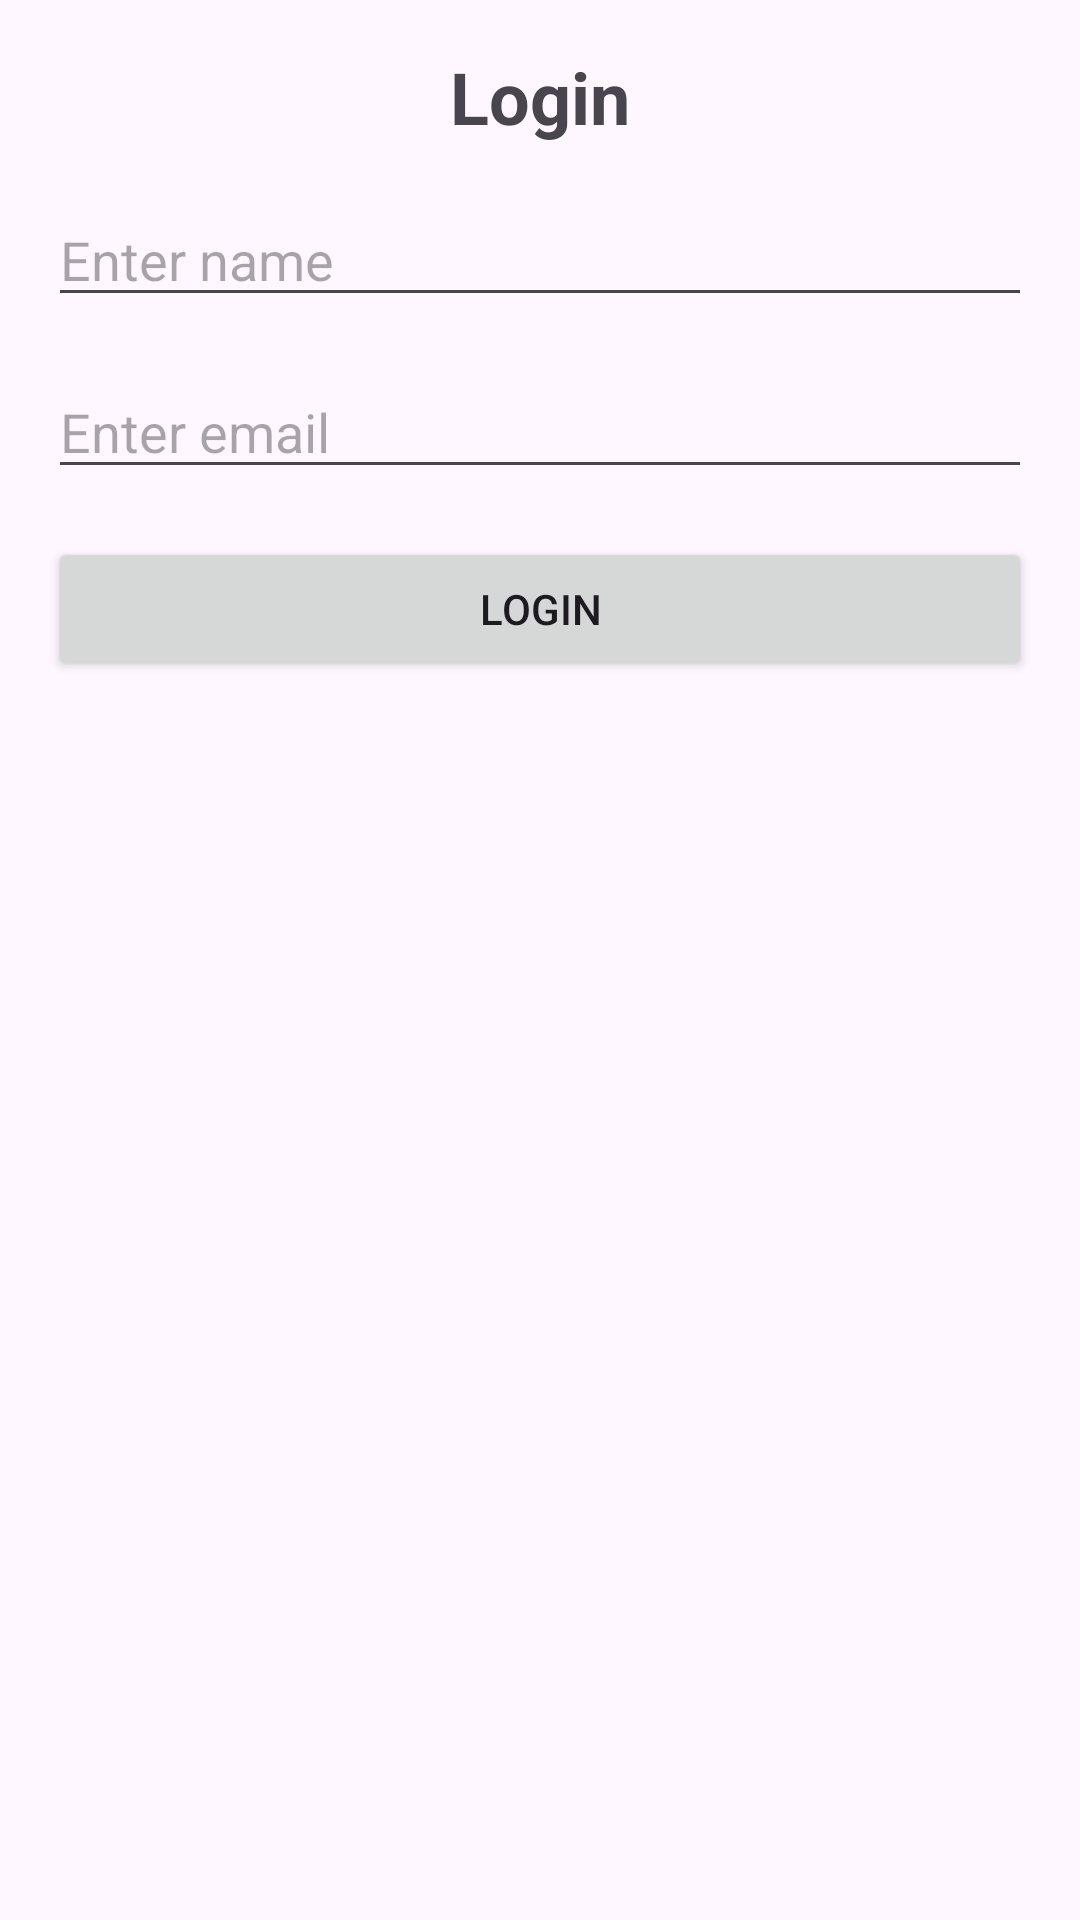

Reconstruct the res/layout file that produces this screen, plus the resources it refers to.
<!-- AndroidManifest.xml: application theme Theme.MVCMVPMVVM -->
<!-- res/layout/activity_mvp.xml -->
<?xml version="1.0" encoding="utf-8"?>
<androidx.constraintlayout.widget.ConstraintLayout xmlns:android="http://schemas.android.com/apk/res/android"
    xmlns:app="http://schemas.android.com/apk/res-auto"
    xmlns:tools="http://schemas.android.com/tools"
    android:id="@+id/main"
    android:layout_width="match_parent"
    android:layout_height="match_parent"
    tools:context=".mvc.MvcActivity">

    <EditText
        android:id="@+id/etName"
        android:layout_width="0dp"
        android:layout_height="wrap_content"
        android:layout_marginStart="16dp"
        android:layout_marginTop="16dp"
        android:layout_marginEnd="16dp"
        android:ems="10"
        android:hint="Enter name"
        android:inputType="text"
        app:layout_constraintEnd_toEndOf="parent"
        app:layout_constraintStart_toStartOf="parent"
        app:layout_constraintTop_toBottomOf="@+id/tvUpdateData" />

    <EditText
        android:id="@+id/etEmail"
        android:layout_width="0dp"
        android:layout_height="wrap_content"
        android:layout_marginStart="16dp"
        android:layout_marginTop="16dp"
        android:layout_marginEnd="16dp"
        android:ems="10"
        android:hint="Enter email"
        android:inputType="text"
        app:layout_constraintEnd_toEndOf="parent"
        app:layout_constraintStart_toStartOf="parent"
        app:layout_constraintTop_toBottomOf="@+id/etName" />

    <Button
        android:id="@+id/btnLogin"
        android:layout_width="0dp"
        android:layout_height="wrap_content"
        android:layout_marginStart="16dp"
        android:layout_marginTop="16dp"
        android:layout_marginEnd="16dp"
        android:text="Login"
        app:layout_constraintEnd_toEndOf="parent"
        app:layout_constraintStart_toStartOf="parent"
        app:layout_constraintTop_toBottomOf="@+id/etEmail" />

    <TextView
        android:id="@+id/tvUpdateData"
        android:layout_width="wrap_content"
        android:layout_height="wrap_content"
        android:layout_marginTop="16dp"
        android:text="Login"
        android:textSize="24sp"
        android:textStyle="bold"
        app:layout_constraintBottom_toTopOf="@+id/etName"
        app:layout_constraintEnd_toEndOf="parent"
        app:layout_constraintStart_toStartOf="parent"
        app:layout_constraintTop_toTopOf="parent" />
</androidx.constraintlayout.widget.ConstraintLayout>
<!-- resources referenced by this layout -->
<resources>
  <style name="Theme.MVCMVPMVVM" parent="Base.Theme.MVCMVPMVVM" />
  <style name="Base.Theme.MVCMVPMVVM" parent="Theme.Material3.DayNight.NoActionBar">
          
          
      </style>
</resources>
